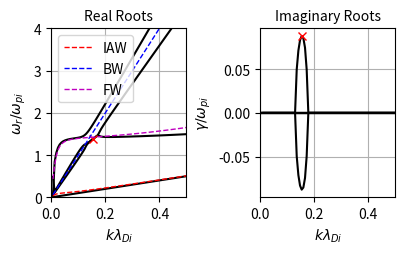

Python code for this plot:
import numpy as np 
from copy import deepcopy
from scipy.constants import value as constants
import matplotlib as mpp
import matplotlib.pyplot as plt
import os.path
from os.path import join as pjoin
from sympy import *
import sys
# --------------------------------------------------------------------------------------------
eps0 = constants('electric constant')
kb = constants('Boltzmann constant')
me = constants('electron mass')
AMU = constants('atomic mass constant')
e = constants('elementary charge')
# --------------------------------------------------------------------------------------------
path = './'
# -------------------------------------------------------------------------------------------
# --------------------------------------------------------------------------------------------
def symbolic_coeffs():
    w, k, vthi, vthe, vthn, vthnb, vnb0, wpi, wpe, wpn, wpnb = symbols('w, k, vthi, vthe, vthn, vthnb, vnb0, wpi, wpe, wpn, wpnb')
    
    A = (w**2) - (k**2)*(vthi**2)  # denominator for the background ions
    B = (w**2) - (k**2)*(vthe**2)  # denominator for the background electrons
    C = (w**2) - (k**2)*(vthn**2)  # denominator for the background negative ions 
    D = ((w - k*vnb0)**2) - (k**2)*(vthnb**2) # denominator for the beam negative ions
    
    expr =  A*B*C*D - (B*C*D*wpi**2) - (A*C*D*wpe**2) - (A*B*D*wpn**2) - (A*B*C*wpnb**2)
    p = Poly(expr, w)
    coff = p.all_coeffs()    
    return coff
# --------------------------------------------------------------------------------------------
# np.roots doesn't always arrange the roots in the same order.
# This function is used to correct that.
# Consecutive samples are reordered to have the smallest possible jump.
# Function written by: Dr. Sigvald Marholm
def correct(roots):
    nSamples, nRoots = roots.shape
    for i in range(1,nSamples):
        for j in range(nRoots):
            dist = np.abs(roots[i,:]-roots[i-1,j])
            closest = np.argmin(dist)
            if closest != j:
                # Swap root j and closest
                tmp = deepcopy(roots[i:,j])
                roots[i:,j] = roots[i:,closest]
                roots[i:,closest] = tmp
                #print('SWAP')
    return roots
# --------------------------------------------------------------------------------------------
coff = symbolic_coeffs()
#print(coff)
print('Highest power of omega is: %d\n'%(len(coff)-1))
# -------------------------------------------------------------------------------------------
NUM_TS = 50000
write_interval = 5
DT_coeff = 0.01
# --------------------------------------------------------------------------------------------
Te  = 1*e
Ti  = 0.026*e
Tn  = 0.026*e
Tnb = 0.026*e
#-------------------------------------------------------
alp = 100
bet = 0.4
vb0 = 10
#------------------------------------------------------
# SIM Vars
NC = 1024
Time = 0
#------------------------------------------------------
n0 = 1E13
ni0 = n0
ne0 = n0/(1+alp+bet)
nn0 = alp*ne0
nnb0 = bet*ne0
# --------------------------------------------------------------------------------------------
# Define masses 
mi = 1*AMU  # Background ion mass
mn = 1*AMU   # Beam ion mass
mnb = 1*AMU
CS = np.sqrt(Te/mi)
#-------------------------------------------------------
DATA_TS = int(NUM_TS/write_interval) + 1
LDE = np.sqrt(eps0*Te/(ne0*e**2)) # Characteristic Debye length
LDI = np.sqrt(eps0*Ti/(ni0*e**2)) # Characteristic Debye length
# --------------------------------------------------------------------------------------------
# Define Frequencies
wpi  = np.sqrt((ni0*e**2)/(eps0*mi))    # Background ions frequency
wpe  = np.sqrt((ne0*e**2)/(eps0*me))    # Background electron Frequency
wpn = np.sqrt((nn0*e**2)/(eps0*mn))     # Beam ion frequency
wpnb = np.sqrt((nnb0*e**2)/(eps0*mnb))  # Beam electron frequency
# --------------------------------------------------------------------------------------------
DT = DT_coeff*(1.0/wpi)
# --------------------------------------------------------------------------------------------
dx = 1 # Normalized StepSize
# -------------------------------------------------------------------------------------------
# Define the polytropic coefficient
gi = 1
gnb = 1
ge = 1
gn = 1
# --------------------------------------------------------------------------------------------
# Define the Thermal Velocities
vthi = np.sqrt(gi*Ti/mi) #1E3
vthe = np.sqrt(ge*Te/me) #1E4
vthn = np.sqrt(gn*Tn/mn)
vthnb = np.sqrt(gnb*Tnb/mnb)
#--------------------------------------------------------------------------------------------
print('wpe: ', wpe)
print('wpi: ', wpi)
print('wpe/wpi:',wpe/wpi)
print('CS: ', CS)
print('vthi: ', vthi)
print('vthe: ', vthe)
#--------------------------------------------------------------------------------------------
# Define the Drift Velocities
vnb0 = vb0*vthi
#vnb0 = 90*CS 
#print('Is vthe > veb0?:',vthe>veb0)
# ---------------------------- Define k ------------------------------------------------------
wpet_1 = 0
wpet_2 = NUM_TS*DT_coeff
y1 = wpet_1/(DT_coeff*write_interval)
y2 = wpet_2/(DT_coeff*write_interval)
# -------------------------------------------------------------------------------------------
NUM_TS1 = wpet_1/DT_coeff
NUM_TS2 = wpet_2/DT_coeff
actual_sim_time = (NUM_TS2 - NUM_TS1)*(DT) # Previously it was (NUM_TS*DT)
# -----------------------------------------------------------------------------
omega = 2*np.pi*np.arange(NUM_TS)/(actual_sim_time) #(DT*NUM_TS) #(actual_sim_time) # Un-Normalized Omega
k     = 2*np.pi*np.arange(NC+1)/(NC*dx*LDI)       # un-Normalized k
# -------------------------------------------------------------------------------------------
kappa = k[1:]*LDI
CF = 1.0/(1.0 + k[1:]**2*LDE**2) # Correction Factor due to electron
CS = np.sqrt((Te*CF + gi*Ti)/mi)
w_ia = CS*k[1:] # ion acoustic mode
#w_ia = CS*kappa # ion acoustic mode
w_beam = vnb0*k[1:]

# The expression of the fast wave received from the paper of Gary
alpha1 = alp/(1+alp+bet)
w_fast = np.sqrt(((Ti / mi) * (1 + alpha1 + 3 * (k[1:]**2 * LDI**2) + 3 * (1 - alpha1) * (Ti / Te))) /((k[1:]* LDI)**2 + (Ti / Te) * (1 - alpha1))) * k[1:]
# --------------------------------------------------------------------------------------------
#                       ANALYTICAL CALCULATIONS
# --------------------------------------------------------------------------------------------

def EPW_dispersion():
    # Coefficients
     coeff1 = eval(str(coff[0]))
     coeff2 = eval(str(coff[1]))
     coeff3 = eval(str(coff[2]))
     coeff4 = eval(str(coff[3]))
     coeff5 = eval(str(coff[4]))
     coeff6 = eval(str(coff[5]))
     coeff7 = eval(str(coff[6]))
     coeff8 = eval(str(coff[7]))
     coeff9 = eval(str(coff[8]))
          
     roots = []
     for i in range(1,len(k)): 
         coeffs = [coeff1, coeff2[i], coeff3[i], coeff4[i], coeff5[i], coeff6[i], coeff7[i], coeff8[i], coeff9[i]]
         root = np.roots(coeffs)
         roots.append(root)
     roots = np.array(roots)
     roots = correct(roots)
     return roots
# --------------------------------------------------------------------------------------------
roots_EPW = EPW_dispersion()
solved_analytic = True
if solved_analytic:    
    ep1 = np.real(roots_EPW[:,0])
    ep2 = np.real(roots_EPW[:,1])
    ep3 = np.real(roots_EPW[:,2])
    ep4 = np.real(roots_EPW[:,3])
    ep5 = np.real(roots_EPW[:,4])
    ep6 = np.real(roots_EPW[:,5])
    ep7 = np.real(roots_EPW[:,6])
    ep8 = np.real(roots_EPW[:,7])    
    #----------------------------------
    epim1 = np.imag(roots_EPW[:,0])
    epim2 = np.imag(roots_EPW[:,1])
    epim3 = np.imag(roots_EPW[:,2])
    epim4 = np.imag(roots_EPW[:,3])
    epim5 = np.imag(roots_EPW[:,4])
    epim6 = np.imag(roots_EPW[:,5])
    epim7 = np.imag(roots_EPW[:,6])
    epim8 = np.imag(roots_EPW[:,7])
        
#+++++++++++++++++++++++++++++++++++++++++++++++++++++++++++++++++++++++++++++
figsize = np.array([100,100/1.618]) #Figure size in mm (FOR SINGLE FIGURE)
dpi = 300                        #Print resolution
ppi = np.sqrt(1920**2+1200**2)/24 #Screen resolution

mpp.rc('text', usetex=False)
mpp.rc('font', family='sans-serif', size=10, serif='Computer Modern Roman')
mpp.rc('axes', titlesize=10)
mpp.rc('axes', labelsize=10)
mpp.rc('xtick', labelsize=10)
mpp.rc('ytick', labelsize=10)
mpp.rc('legend', fontsize=10)
# ---------------------------------------------------------------------------------
re = np.real(roots_EPW/wpi) # all real parts of the roots
im = np.imag(roots_EPW/wpi) # all imaginary parts of the roots
index = np.argmax(im)
print('index', index)
i,j = np.unravel_index(index, im.shape)
# ---------------------------------------------------------------------------------
ep7im =  epim7/wpi
ind = np.argmax(ep7im)
ii = np.unravel_index(ind, ep7im.shape)
# ---------------------------------------------------------------------------------
fig,ax = plt.subplots(1, 2, figsize=figsize/25.4,constrained_layout=True,dpi=ppi)    
#fig, ax = plt.subplots(1, 2)
if solved_analytic:
    ms = 1.0
    ax[0].plot(kappa, (ep1/wpi), 'k-', markersize = ms)
    ax[0].plot(kappa, (ep2/wpi), 'k-', markersize = ms) 
    ax[0].plot(kappa[1:], (ep3[1:]/wpi), 'k-', markersize = ms) 
    ax[0].plot(kappa, (ep4/wpi), 'k-', markersize = ms) 
    ax[0].plot(kappa, (ep5/wpi), 'k-', markersize = ms) 
    ax[0].plot(kappa, (ep6/wpi), 'k-', markersize = ms)  
    ax[0].plot(kappa, (ep7/wpi), 'k-', markersize = ms)  
    ax[0].plot(kappa, (ep8/wpi), 'k-', markersize = ms)
    ax[0].plot(kappa[i], re[i,j], 'xr')
    #ax[0].plot(kappa[ii], ep7[ii]/wpi, 'xb')
    
    ax[0].plot(kappa, w_ia/wpi, 'r--', linewidth = 1.0, alpha=1.0, label='IAW')
    ax[0].plot(kappa, w_beam/wpi, 'b--', linewidth = 1.0, alpha=1.0, label='BW')
    ax[0].plot(kappa, w_fast/wpi, 'm--', linewidth = 1.0, alpha=1.0, label='FW')


    ax[0].set_xlabel('$k \lambda_{Di}$')
    ax[0].set_ylabel('$\omega_r/\omega_{pi}$')   
    ax[0].set_title('Real Roots')  
    ax[0].set_xlim([0, 0.5])
    ax[0].set_ylim([0, 4])
    ax[0].legend(loc=0)
    ax[0].grid(True)    
    # ------------------------------------------------------------------------------------
    print('Fastest-growing mode, k={:g}, omega={:g}'.format(kappa[i], roots_EPW[i,j]/wpi))
    # ------------------------------------------------------------------------------------
    ax[1].plot(kappa, epim1/wpi, 'k-', markersize = ms)
    ax[1].plot(kappa, epim2/wpi, 'k-', markersize = ms) 
    ax[1].plot(kappa, epim3/wpi, 'k-', markersize = ms) 
    ax[1].plot(kappa, epim4/wpi, 'k-', markersize = ms) 
    ax[1].plot(kappa[1:], epim5[1:]/wpi, 'k-', markersize = ms) 
    ax[1].plot(kappa, epim6/wpi, 'k-', markersize = ms)  
    ax[1].plot(kappa, epim7/wpi, 'k-', markersize = ms)  
    ax[1].plot(kappa, epim8/wpi, 'k-', markersize = ms)
    ax[1].plot(kappa[i], im[i,j], 'xr')
    #ax[1].plot(kappa[ii], epim7[ii]/wpi, 'xb')
    
    

    ax[1].set_xlabel('$k \lambda_{Di}$')
    ax[1].set_ylabel('$\gamma/\omega_{pi}$')   
    ax[1].set_title('Imaginary Roots')  
    ax[1].set_xlim([0, 0.5])
    #ax[1].set_ylim([0, 2])
    ax[1].grid(True)    
        

plt.savefig(pjoin(path,'dispersion_neg_beam_1.png'),dpi=dpi)   
plt.show()
